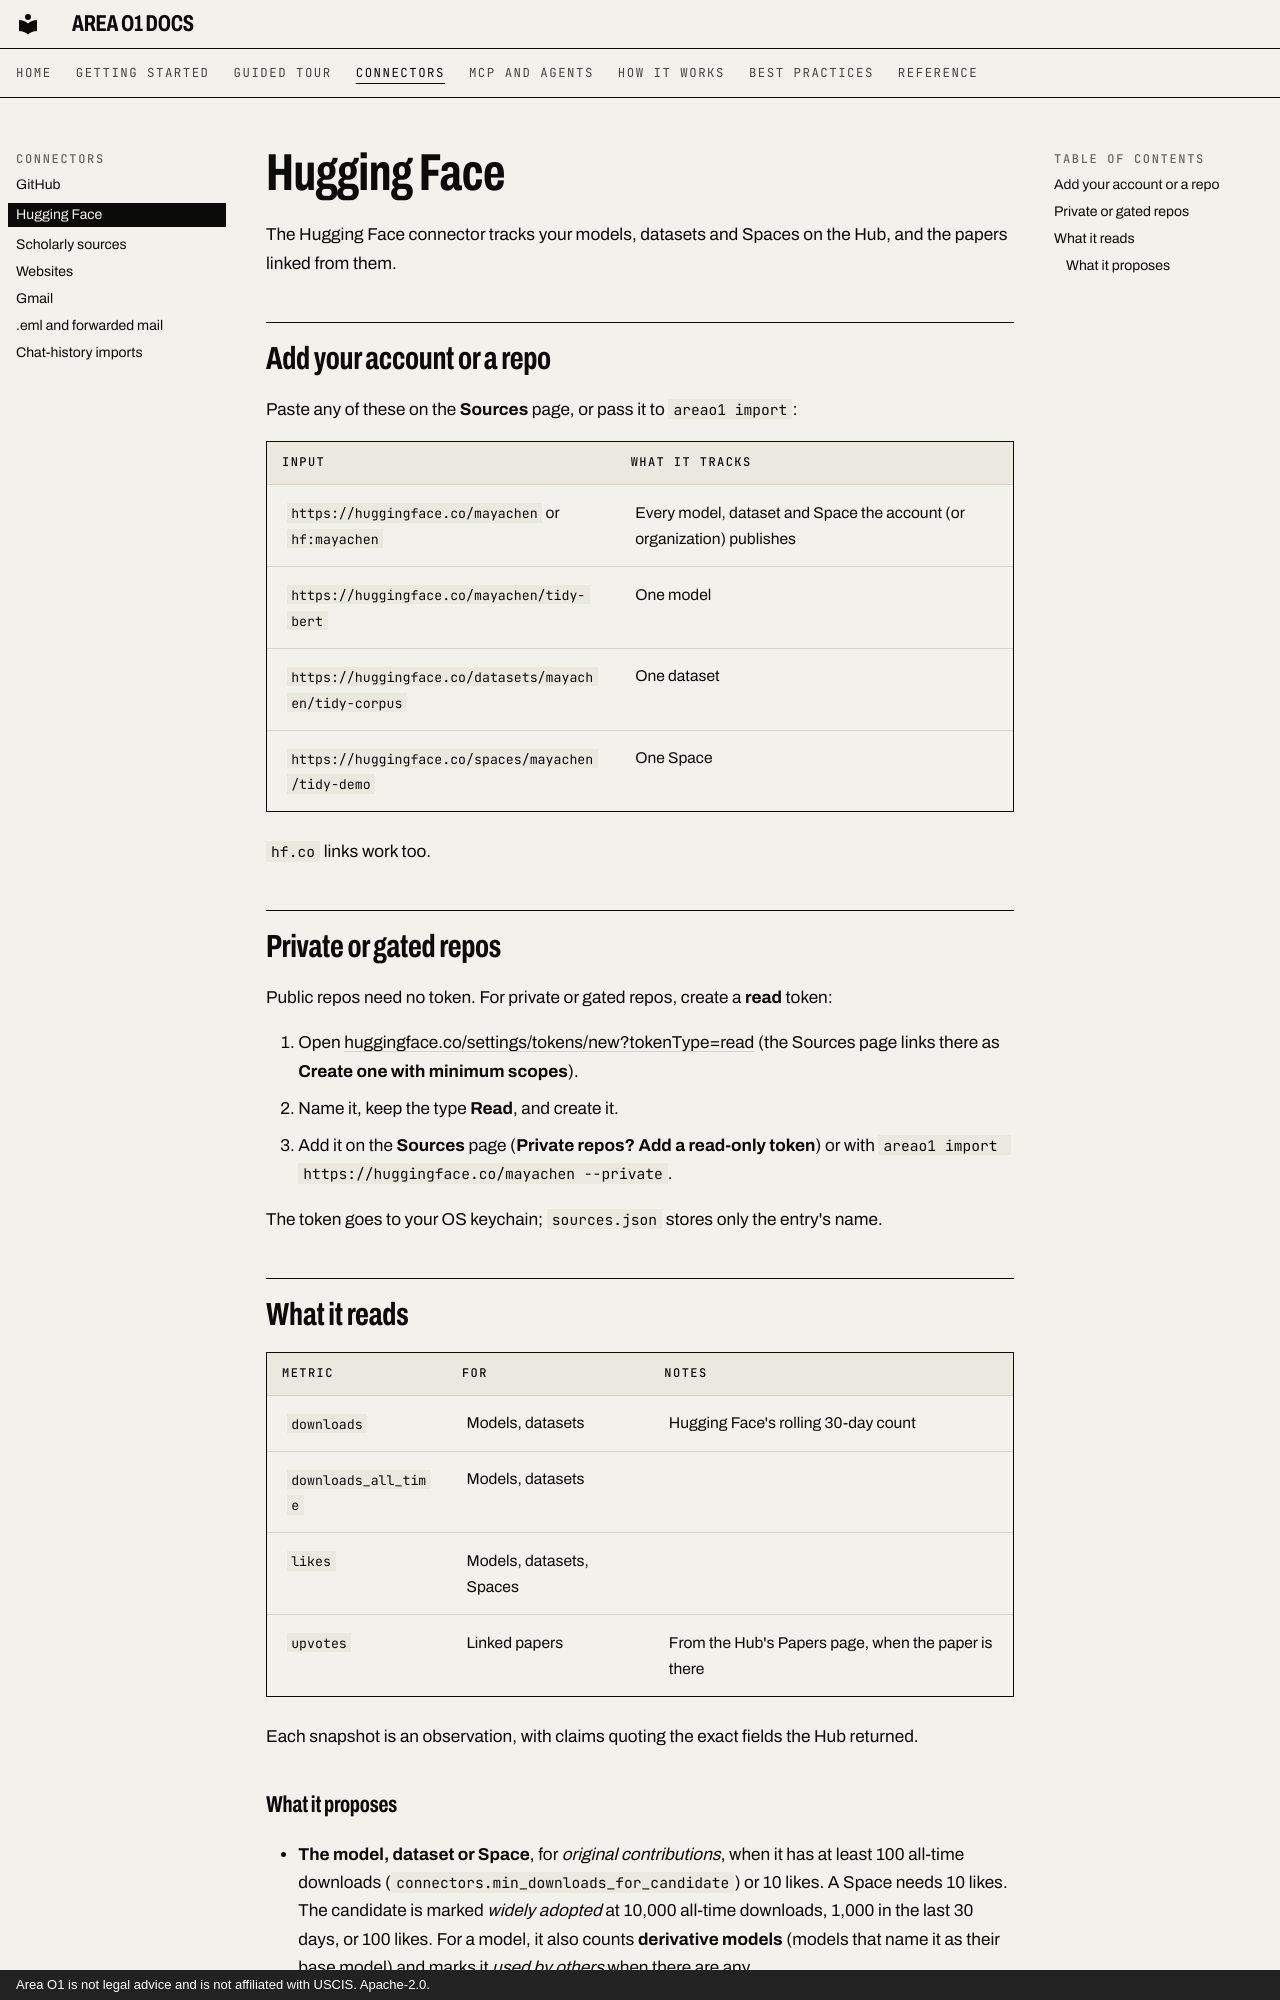

repository: ris3abh/Lighthouse · page: connectors/hugging-face/index.html · generator: mkdocs · copyright: Area O1 is not legal advice and is not affiliated with USCIS. Apache-2.0.

# Hugging Face

The Hugging Face connector tracks your models, datasets and Spaces on the Hub, and the papers linked from them.

## Add your account or a repo

Paste any of these on the **Sources** page, or pass it to `areao1 import`:

| Input | What it tracks |
|---|---|
| `https://huggingface.co/mayachen` or `hf:mayachen` | Every model, dataset and Space the account (or organization) publishes |
| `https://huggingface.co/mayachen/tidy-bert` | One model |
| `https://huggingface.co/datasets/mayachen/tidy-corpus` | One dataset |
| `https://huggingface.co/spaces/mayachen/tidy-demo` | One Space |

`hf.co` links work too.

## Private or gated repos

Public repos need no token. For private or gated repos, create a **read** token:

1. Open [huggingface.co/settings/tokens/new?tokenType=read](https://huggingface.co/settings/tokens/new?tokenType=read)
   (the Sources page links there as **Create one with minimum scopes**).
2. Name it, keep the type **Read**, and create it.
3. Add it on the **Sources** page (**Private repos? Add a read-only token**) or with
   `areao1 import https://huggingface.co/mayachen --private`.

The token goes to your OS keychain; `sources.json` stores only the entry's name.

## What it reads

| Metric | For | Notes |
|---|---|---|
| `downloads` | Models, datasets | Hugging Face's rolling 30-day count |
| `downloads_all_time` | Models, datasets | |
| `likes` | Models, datasets, Spaces | |
| `upvotes` | Linked papers | From the Hub's Papers page, when the paper is there |

Each snapshot is an observation, with claims quoting the exact fields the Hub returned.
